Labelled photos from "bccd_wbc_seg", an image-classification folder in ParthaPratimBanik/An-Automatic-Nucleus-Segmentation-and-CNN-Model-based-Classification-Method-of-White-Blood-Cell. The possible labels are: eosinophil, lymphocyte, monocyte, neutrophil.

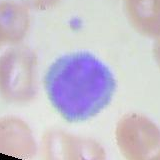
Label: lymphocyte

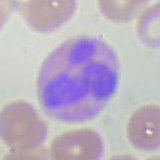
Label: eosinophil

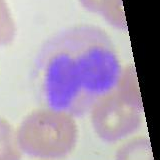
Label: neutrophil

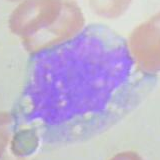
Label: monocyte

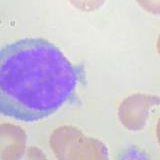
Label: lymphocyte

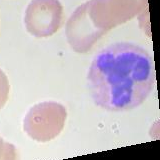
Label: neutrophil
